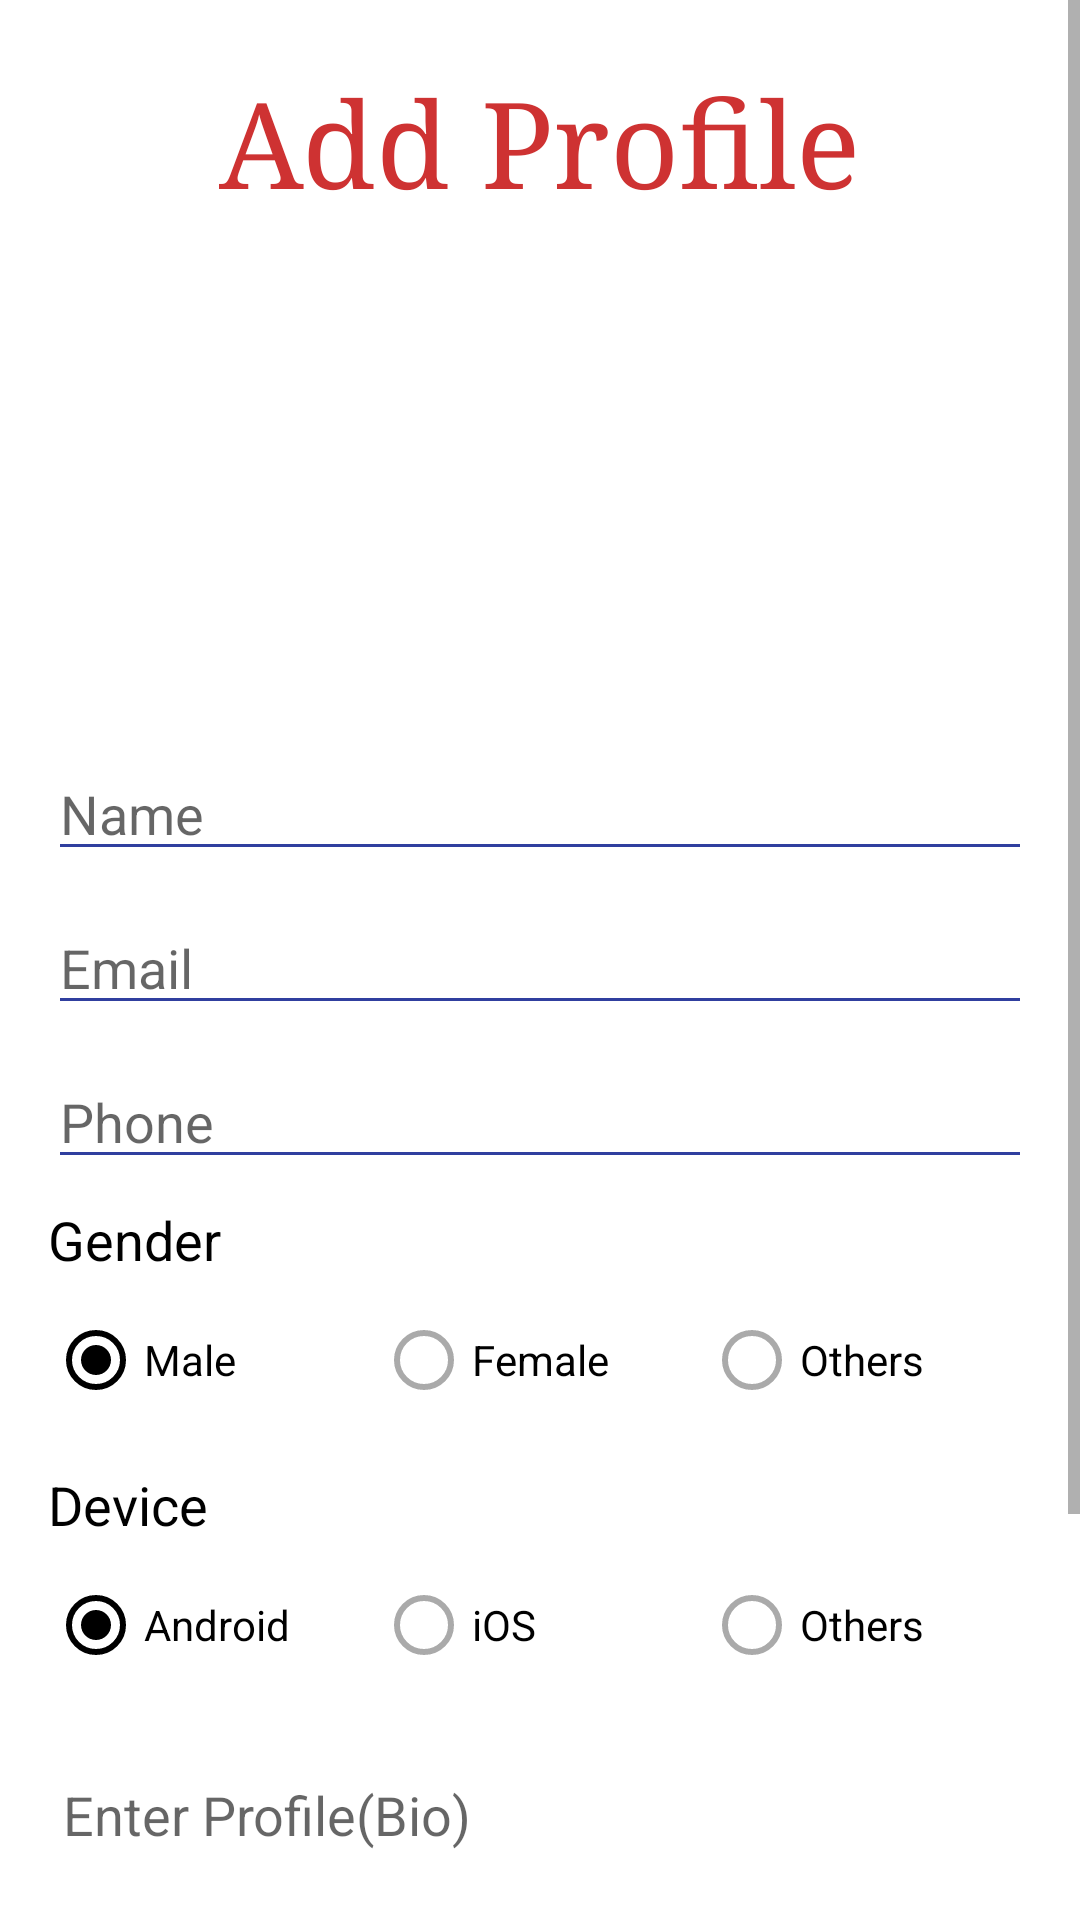

This screen was rendered from an Android layout file. Write that file and the resources it references.
<!-- AndroidManifest.xml: application theme Theme.ProfileDemo -->
<!-- res/layout/activity_add_profile.xml -->
<?xml version="1.0" encoding="utf-8"?>
<layout xmlns:android="http://schemas.android.com/apk/res/android">

    <ScrollView
        android:layout_width="match_parent"
        android:layout_height="match_parent"
        android:fillViewport="true">

        <LinearLayout
            android:layout_width="match_parent"
            android:layout_height="match_parent"
            android:orientation="vertical"
            android:padding="16dp">

            <TextView
                android:id="@+id/contact_form_title"
                android:layout_width="wrap_content"
                android:layout_height="wrap_content"
                android:layout_gravity="center_horizontal"
                android:layout_marginTop="5dp"
                android:layout_marginBottom="16dp"
                android:text="Add Profile"
                android:textColor="#ce3232"
                android:textSize="40sp"
                android:typeface="serif" />

            <ImageView
                android:id="@+id/iv_profile"
                android:layout_width="128dp"
                android:layout_height="128dp"
                android:layout_gravity="center_horizontal"
                android:layout_marginTop="16dp"
                android:layout_marginBottom="16dp"
                android:src="@drawable/ic_photo_upload" />

            <EditText
                android:id="@+id/et_name"
                android:layout_width="fill_parent"
                android:layout_height="wrap_content"
                android:backgroundTint="@color/colorPrimaryDark"
                android:hint="Name"
                android:inputType="textPersonName" />

            <EditText
                android:id="@+id/et_email"
                android:layout_width="fill_parent"
                android:layout_height="wrap_content"
                android:layout_marginTop="10dp"
                android:layout_marginBottom="10dp"
                android:backgroundTint="@color/colorPrimaryDark"
                android:hint="Email"
                android:inputType="textEmailAddress" />

            <EditText
                android:id="@+id/et_phone"
                android:layout_width="fill_parent"
                android:layout_height="wrap_content"
                android:backgroundTint="@color/colorPrimaryDark"
                android:hint="Phone"
                android:inputType="phone" />
            <TextView
                style="@style/TextAppearance.AppCompat.Medium"
                android:layout_width="wrap_content"
                android:layout_height="wrap_content"
                android:layout_gravity="start"
                android:layout_marginBottom="8dp"
                android:layout_marginTop="8dp"
                android:text="@string/gender"
                android:textColor="@android:color/primary_text_light" />

            <RadioGroup
                android:id="@+id/rg_gender"
                android:layout_width="match_parent"
                android:layout_height="40dp"
                android:layout_gravity="center"
                android:layout_marginBottom="@dimen/activity_horizontal_margin"
                android:orientation="horizontal"
                android:weightSum="3">

                <RadioButton
                    android:id="@+id/rb_male"
                    android:layout_width="0dp"
                    android:layout_height="match_parent"
                    android:layout_weight="1"
                    android:checked="true"
                    android:text="@string/male"
                    android:theme="@style/CustomRadioButton" />

                <RadioButton
                    android:id="@+id/rb_female"
                    android:layout_width="0dp"
                    android:layout_height="match_parent"
                    android:layout_weight="1"
                    android:text="@string/female"
                    android:theme="@style/CustomRadioButton" />

                <RadioButton
                    android:id="@+id/rb_others"
                    android:layout_width="0dp"
                    android:layout_height="match_parent"
                    android:layout_weight="1"
                    android:text="@string/others"
                    android:theme="@style/CustomRadioButton" />

            </RadioGroup>
            <TextView
                style="@style/TextAppearance.AppCompat.Medium"
                android:layout_width="wrap_content"
                android:layout_height="wrap_content"
                android:layout_gravity="start"
                android:layout_marginBottom="8dp"
                android:text="@string/device"
                android:textColor="@android:color/primary_text_light" />


            <RadioGroup
                android:id="@+id/rg_device"
                android:layout_width="match_parent"
                android:layout_height="40dp"
                android:layout_gravity="center"
                android:layout_marginBottom="@dimen/activity_horizontal_margin"
                android:orientation="horizontal"
                android:weightSum="3">

                <RadioButton
                    android:id="@+id/rb_android"
                    android:layout_width="0dp"
                    android:layout_height="match_parent"
                    android:layout_weight="1"
                    android:checked="true"
                    android:text="@string/android"
                    android:theme="@style/CustomRadioButton" />

                <RadioButton
                    android:id="@+id/rb_ios"
                    android:layout_width="0dp"
                    android:layout_height="match_parent"
                    android:layout_weight="1"
                    android:text="@string/ios"
                    android:theme="@style/CustomRadioButton" />

                <RadioButton
                    android:id="@+id/rb_other_device"
                    android:layout_width="0dp"
                    android:layout_height="match_parent"
                    android:layout_weight="1"
                    android:text="@string/others"
                    android:theme="@style/CustomRadioButton" />

            </RadioGroup>


            <EditText
                android:id="@+id/et_bio"
                android:layout_width="fill_parent"
                android:layout_height="150dp"
                android:layout_marginTop="10dp"
                android:layout_marginBottom="10dp"
                android:backgroundTint="@color/colorPrimaryDark"
                android:breakStrategy="balanced"
                android:fitsSystemWindows="true"
                android:gravity="top"
                android:hint="Enter Profile(Bio)"
                android:inputType="textMultiLine"
                android:padding="5dp"
                android:singleLine="false" />

            <Button
                android:id="@+id/btn_submit"
                android:layout_width="wrap_content"
                android:layout_height="wrap_content"
                android:layout_gravity="center_horizontal"
                android:background="@color/colorPrimaryDark"
                android:elevation="4dp"
                android:paddingLeft="70dp"
                android:paddingRight="70dp"
                android:text="Submit"
                android:textColor="#fff" />
        </LinearLayout>

    </ScrollView>

</layout>
<!-- resources referenced by this layout -->
<resources>
  <color name="colorPrimaryDark">#303F9F</color>
  <dimen name="activity_horizontal_margin">16dp</dimen>
  <string name="android">Android</string>
  <string name="device">Device</string>
  <string name="female">Female</string>
  <string name="gender">Gender</string>
  <string name="ios">iOS</string>
  <string name="male">Male</string>
  <string name="others">Others</string>
  <style name="CustomRadioButton" parent="Theme.AppCompat.Light.DarkActionBar">
          <item name="colorControlNormal">@android:color/darker_gray</item>
          <item name="colorControlActivated">@android:color/black</item>
      </style>
  <style name="Theme.ProfileDemo" parent="Theme.MaterialComponents.DayNight.DarkActionBar">
          
          <item name="colorPrimary">@color/purple_500</item>
          <item name="colorPrimaryVariant">@color/purple_700</item>
          <item name="colorOnPrimary">@color/white</item>
          
          <item name="colorSecondary">@color/teal_200</item>
          <item name="colorSecondaryVariant">@color/teal_700</item>
          <item name="colorOnSecondary">@color/black</item>
          
          <item name="android:statusBarColor" tools:targetApi="l">?attr/colorPrimaryVariant</item>
          
      </style>
  <color name="purple_500">#FF6200EE</color>
  <color name="purple_700">#FF3700B3</color>
  <color name="white">#FFFFFFFF</color>
  <color name="teal_200">#FF03DAC5</color>
  <color name="teal_700">#FF018786</color>
  <color name="black">#FF000000</color>
</resources>
